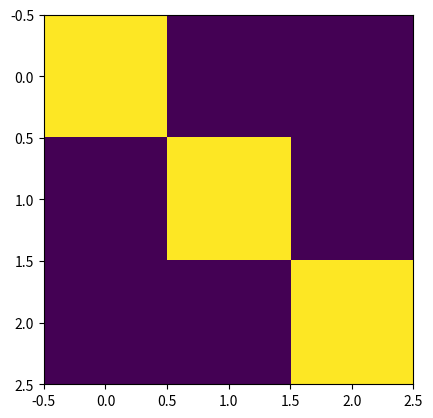

Write the Python code that produced this figure.
from matplotlib import pyplot as plt

import numpy as np
m1=np.zeros((3,3))
m1[0][0]=1
m1[1][1]=1
m1[2][2]=1
#print(m1)
m2=np.reshape(m1, (9, 1))
#print(m2)

print('---')
a=[[1,0,0],[0,1,0],[0,0,1]]
# b=[np.reshape(x,(9,1)) for x in a]
# print(b)
# c=[5,6]
# zipb_c=zip(b,c)
# print(list(zipb_c))
plt.imshow(a)
plt.show()